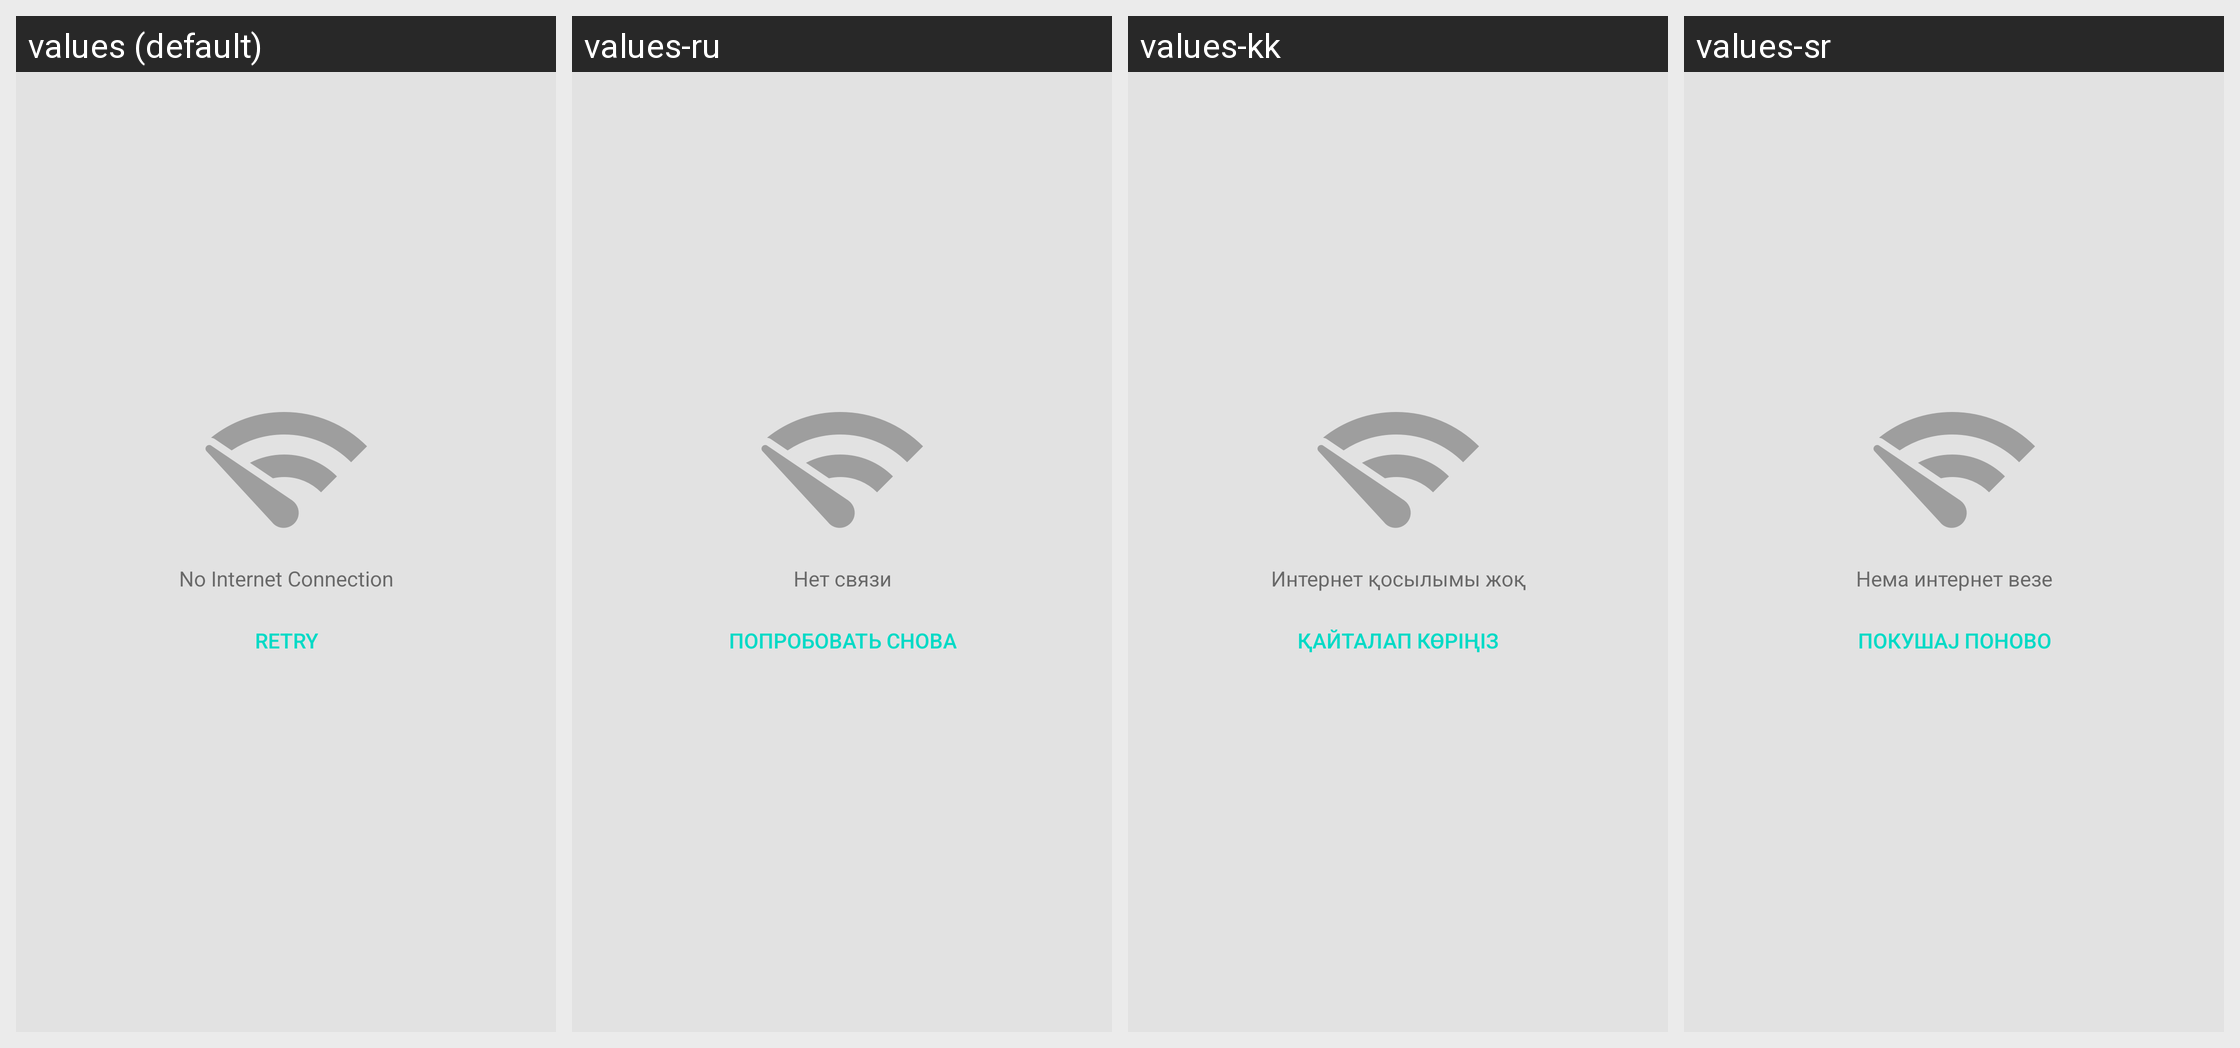

Here is an Android app screen in its default locale and in the app's own translations. Write out the translated-string differences for the strings that appear on this screen.
Android screen res/layout/psd_no_connection.xml rendered under 4 locales, left to right: values (default), values-ru, values-kk, values-sr. Device: Nexus 5 (rendered at 1080×1920; each locale shown at half size, 540×960, under a caption strip naming it); theme Theme.MaterialComponents.DayNight.NoActionBar.
Other locales in the repository, not shown: values-ar, values-az, values-de, values-el, values-es, values-es-rMX, values-fr, values-hr, values-hy, values-it, values-iw, values-ja, values-ka, values-pt, values-tr, values-uz, values-zh-rCN.
Strings drawn on this screen, with the default value and each locale's value (text and hints the layout hard-codes, and strings that could not be matched under every locale, appear in the picture but are not listed):

psd_no_connection
  values: No Internet Connection
  values-ru: Нет связи
  values-kk: Интернет қосылымы жоқ
  values-sr: Нема интернет везе

psd_retry
  values: Retry
  values-ru: Попробовать снова
  values-kk: Қайталап көріңіз
  values-sr: Покушај поново
